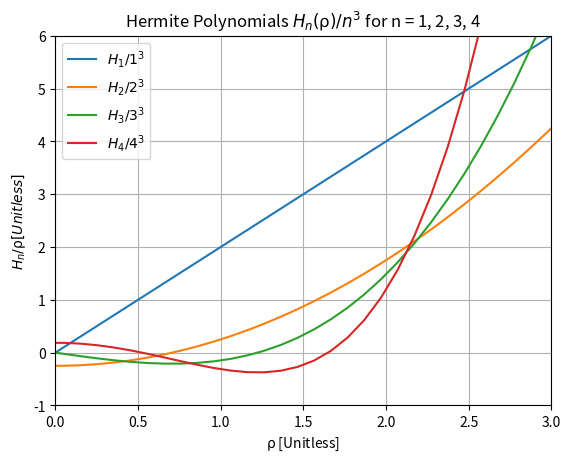
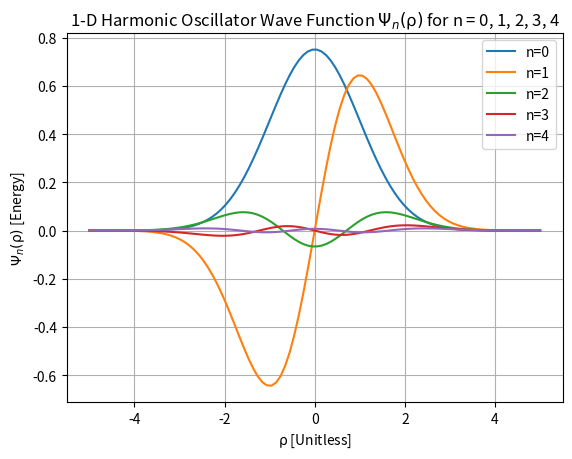
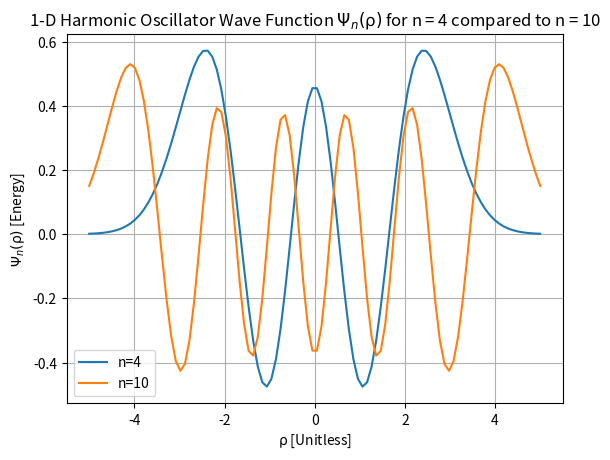

Recreate these plots in Python, in order.
#%%
""" 
[redacted]
Course: UCD PHY 104B Computational Methods of Mathematical Physics
[redacted]
Date: Winter Quarter 2021
Textbook: Computational Methods in Physics and Engineering by Samuel S. M. Wong

Topic:
    Special Functions - Harmonic Oscillator
References:
    Chapter 4 Special Functions, Section 4-1 Hermite polynomials and harmonic oscillator
    Box 4-1: Coefficients of Hermite polynomials by recursion relation
Goal: 
    Follow Box 4-1 to determine the non-vanishing coefficients aka the Hermite polynomials
    Plot the relation between the polynomials and excitation level in relation to a harmonic oscillator
    Examine the limits of the Hermite polynomials by increasing the excitation level of the oscillator
"""

#%% IMPORTING MODULES:
    
import numpy as np
import matplotlib.pyplot as plt
import math

#%% INITIALIZING THE 2-D ARRAY:
NDMN = 11
NARY = np.zeros((NDMN+1,NDMN+1))
#b) define coefficients
#define coefficient a_0,0
NARY[0][0] = 1
#define coefficient a_1,0
NARY[1][0] = 0
#define coefficient a_1,1
NARY[1][1] = 2

def coeff_NARY():
    coeff = 2*NARY[n][k-1] - 2*n*NARY[n-1][k]
    return coeff
        
for k in np.arange(0, NDMN+1):
    for n in np.arange(0, NDMN):
        NARY[n+1][k] = coeff_NARY()
        
print(NARY)

#%% DEFINING THE RECURSION RELATION:

def hermite_POLY(n,rho):
        H_n = 0
        for k in np.arange(0, n+1):
            H_n = H_n + NARY[n][k]*rho**k
        return H_n
    
rho = np.linspace(-5,5,100)

H_0, H_1, H_2, H_3, H_4 = ([] for i in np.arange(0,5))
for x in rho:
    H_0.append(hermite_POLY(0,x)/(1**3))
    H_1.append(hermite_POLY(1,x)/(1**3))
    H_2.append(hermite_POLY(2,x)/(2**3))
    H_3.append(hermite_POLY(3,x)/(3**3))
    H_4.append(hermite_POLY(4,x)/(4**3))
    
#print(H_0)
#print(H_1)
#print(H_2)
#print(H_3)
#print(H_4)

#%% VISUALIZING THE RELATION:
    #BETWEEN THE HERMITE POLYNOMIALS
    
plt.figure()    
#plt.plot(rho, H_0, label="$H_0/{⍴}^3$")
plt.plot(rho, H_1, label="$H_1/{1}^3$")
plt.plot(rho, H_2, label="$H_2/{2}^3$")
plt.plot(rho, H_3, label="$H_3/{3}^3$")
plt.plot(rho, H_4, label="$H_4/{4}^3$")
plt.xlim(0,3)
plt.ylim(-1,6)
plt.xlabel("$⍴$ [Unitless]")
plt.ylabel("$H_n/⍴ [Unitless]$")
plt.title("Hermite Polynomials $H_n(⍴)/n^3$ for n = 1, 2, 3, 4")
plt.grid()
plt.legend()
plt.show()

#%% VISUALIZING THE RELATION:
    #BETWEEN HARMONIC OSCILLATOR WAVE FUNCTIONS
    
def psi(n,rho):
    return (1 / (np.sqrt(2**n*math.factorial(n)*np.sqrt(np.pi)))) * np.exp(-(rho**2) / 2)

psi_0, psi_1, psi_2, psi_3, psi_4 = ([] for i in np.arange(0,5))
for x in rho:
    psi_0.append(psi(0,x)*(hermite_POLY(0,x)/(1**3)))
    psi_1.append(psi(1,x)*(hermite_POLY(1,x)/(1**3)))
    psi_2.append(psi(2,x)*(hermite_POLY(2,x)/(2**3)))
    psi_3.append(psi(3,x)*(hermite_POLY(3,x)/(3**3)))
    psi_4.append(psi(4,x)*(hermite_POLY(4,x)/(4**3)))
    
    
#print(psi_0)
#print(psi_1)
#print(psi_2)
#print(psi_3)
#print(psi_4)

plt.figure()
plt.plot(rho, psi_0, label="n=0")
plt.plot(rho, psi_1, label="n=1")
plt.plot(rho, psi_2, label="n=2")
plt.plot(rho, psi_3, label="n=3")
plt.plot(rho, psi_4, label="n=4")
plt.xlabel("$⍴$ [Unitless]")
plt.ylabel("$Ψ_n(⍴)$ [Energy]")
plt.title("1-D Harmonic Oscillator Wave Function $Ψ_n(⍴)$ for n = 0, 1, 2, 3, 4")
plt.grid()
plt.legend()
plt.show()

#%% EXAMINING INCREASING EXCITATION LEVELS:

H_4_compare = []
H_4_compare.append(hermite_POLY(4,x))
H_10 = []
H_10.append(hermite_POLY(10,x)/(10**3))
psi_4_compare = []
psi_10 = []
for x in rho:
    psi_4_compare.append(psi(4,x)*hermite_POLY(4,x))
    psi_10.append(psi(10,x)*(hermite_POLY(10,x)))
    
plt.figure()
plt.plot(rho, psi_4_compare, label="n=4")
plt.plot(rho, psi_10, label="n=10")
plt.xlabel("$⍴$ [Unitless]")
plt.ylabel("$Ψ_n(⍴)$ [Energy]")
plt.title("1-D Harmonic Oscillator Wave Function $Ψ_n(⍴)$ for n = 4 compared to n = 10")
plt.grid()
plt.legend()
plt.show()



